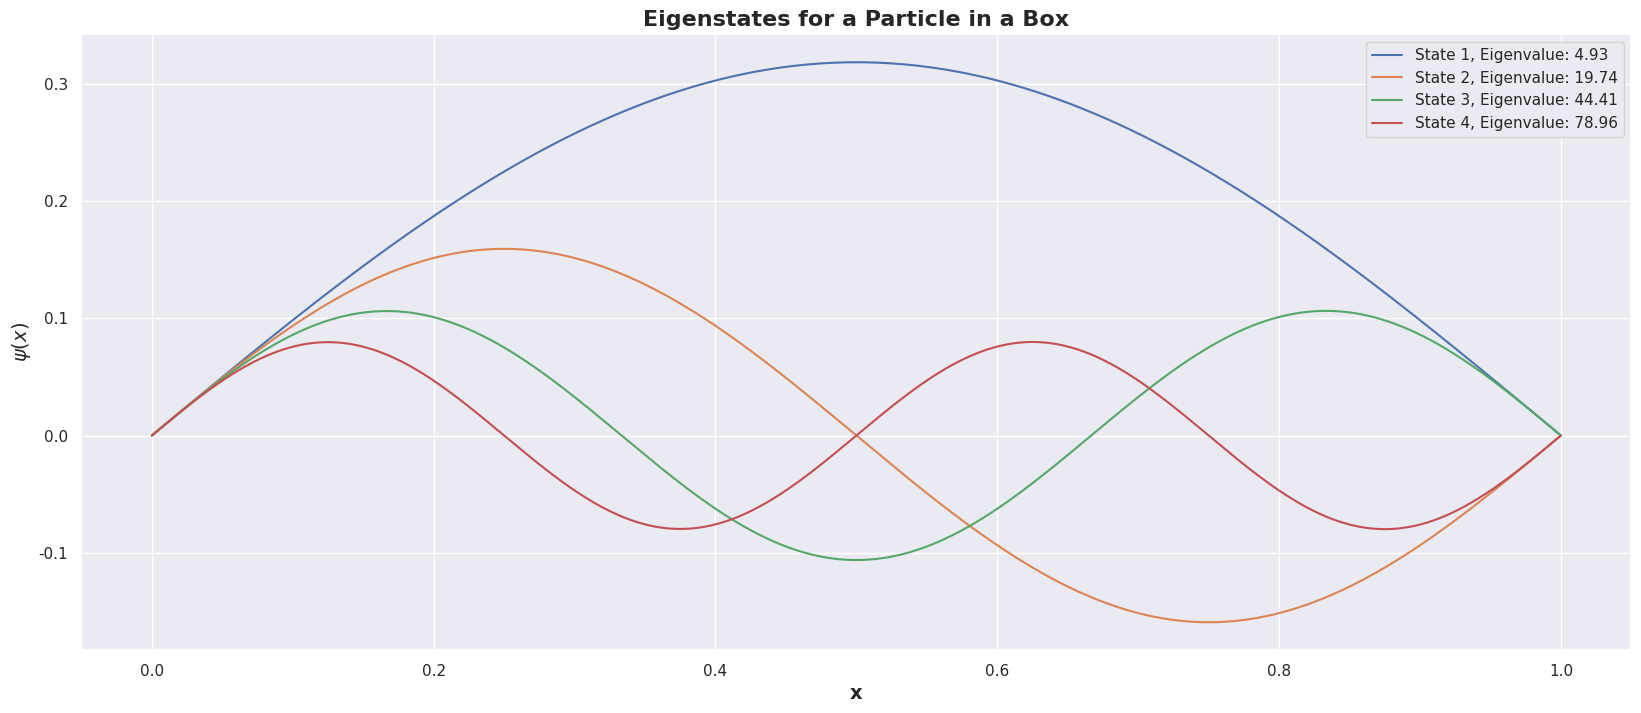
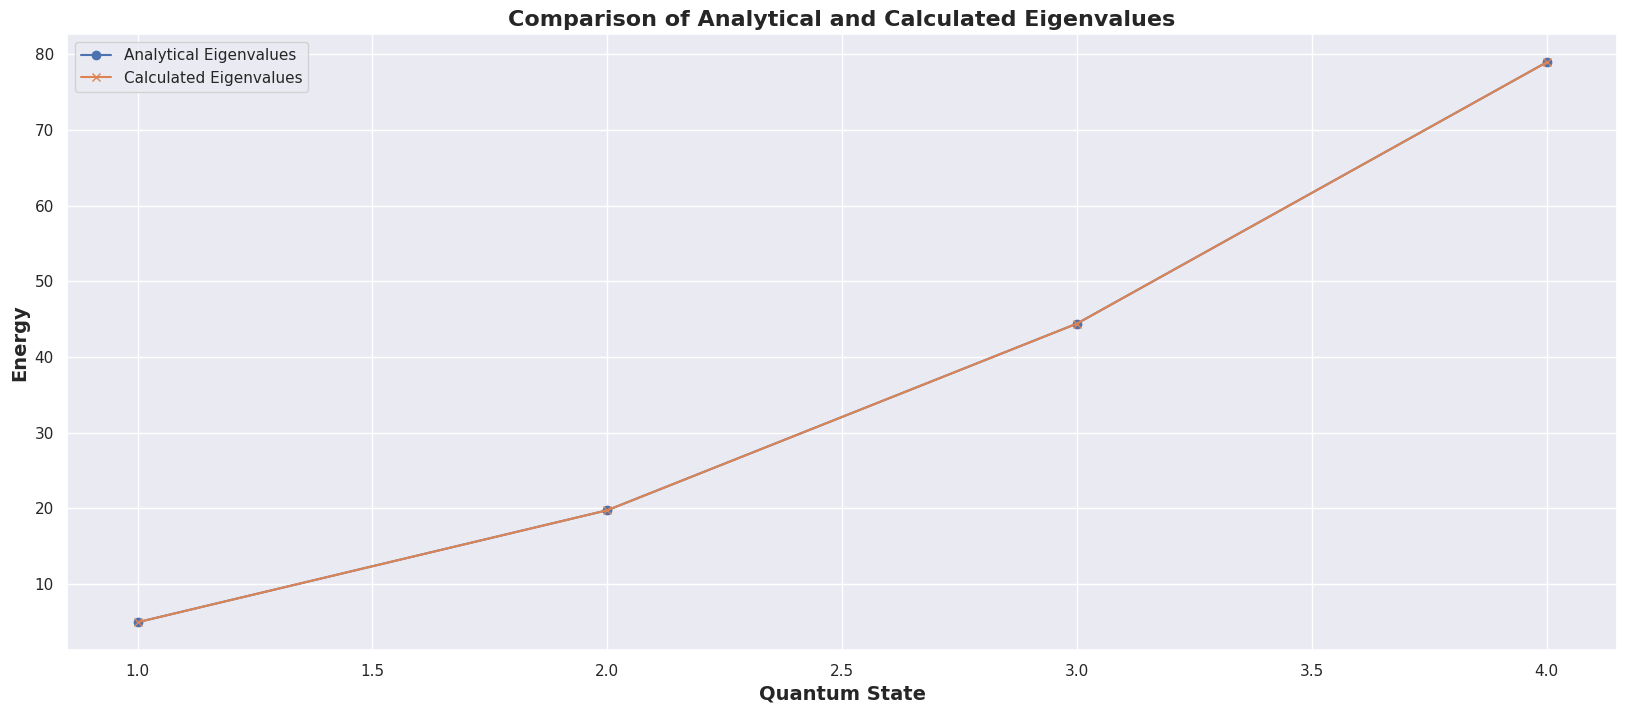

These figures' Python source, in order:
import numpy as np
import matplotlib.pyplot as plt
import seaborn as sns

#----------------------------------------
# Parameters
#----------------------------------------

N = 10000            # Number of mesh points
dx = 1.0 / N         # Step length
dx2 = dx ** 2        # Step length squared

#----------------------------------------
# Function to integrate the Schrodinger equation using modified Verlet method
#----------------------------------------

def verlet_integration(E):
    psi = 0.0  # Wave function at initial position
    dpsi = 1.0  # Derivative of wave function at initial position
    x_tab = [0]  # List to store positions for plot
    psi_tab = [psi]  # List to store wave function for plot
    x = 0

    for i in range(N):
        d2psi = -2 * E * psi  # Since V(x) = 0, only energy term remains
        d2psinew = -2 * E * psi  # No dependence on x for potential
        psi += dpsi * dx + 0.5 * d2psi * dx2
        dpsi += 0.5 * (d2psi + d2psinew) * dx
        x += dx
        x_tab.append(x)
        psi_tab.append(psi)

    return x_tab, psi_tab

#----------------------------------------
# Binary search to find the eigenvalues
#----------------------------------------

def binary_search(E_min, E_max, tolerance=1e-6):
    psi_prev = verlet_integration(E_min)[1][-1]
    while abs(E_max - E_min) > tolerance:
        E_mid = (E_max + E_min) / 2
        psi = verlet_integration(E_mid)[1][-1]
        if psi * psi_prev > 0:
            E_min = E_mid
            psi_prev = psi
        else:
            E_max = E_mid
    return (E_max + E_min) / 2

#----------------------------------------
# Main Execution and Plotting
#----------------------------------------


E_analytical = [(n**2 * np.pi**2) / 2 for n in range(1, 5)]
E_calculated = []

sns.set(style="darkgrid")
plt.figure(figsize=(20, 8))
for i in range(1, 5):
    E = binary_search(E_analytical[i - 1] - 0.1, E_analytical[i - 1] + 0.1)
    E_calculated.append(E)
    x, psi = verlet_integration(E)
    plt.plot(x, psi, label=f"State {i}, Eigenvalue: {E:.2f}")
    

plt.title("Eigenstates for a Particle in a Box", fontsize=16, fontweight='bold')
plt.xlabel("x", fontsize=14, fontweight='bold')
plt.ylabel("$\psi(x)$", fontsize=14, fontweight='bold')
plt.legend()
plt.show()

#----------------------------------------
# Energy Comparison Plot
#----------------------------------------

plt.figure(figsize=(20, 8))
plt.plot(range(1, 5), E_analytical, "o-", label="Analytical Eigenvalues")
plt.plot(range(1, 5), E_calculated, "x-", label="Calculated Eigenvalues")
plt.title("Comparison of Analytical and Calculated Eigenvalues", fontsize=16, fontweight='bold')
plt.xlabel("Quantum State", fontsize=14, fontweight='bold')
plt.ylabel("Energy", fontsize=14, fontweight='bold')
plt.legend()
plt.grid(True)
plt.show()